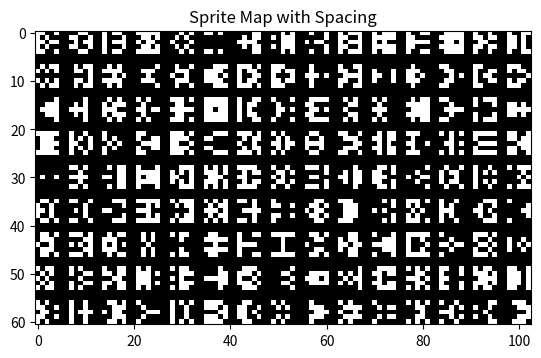

This figure's Python source:
import numpy as np
import matplotlib.pyplot as plt

def generate_random_symmetric_sprite():
    # Создаем случайный спрайт размером 5x5
    sprite = np.random.randint(0, 2, size=(5, 5), dtype=int)

    # Зеркально копируем верхнюю половину спрайта в нижнюю половину
    sprite[3:5, :] = np.flipud(sprite[0:2, :])

    return sprite

def generate_sprite_map(rows, cols, spacing):
    sprite_size = 5
    # Рассчитываем размеры карты спрайтов с учетом пустого пространства
    map_size = (rows * (sprite_size + spacing) - spacing, cols * (sprite_size + spacing) - spacing)
    sprite_map = np.zeros(map_size, dtype=int)

    for i in range(rows):
        for j in range(cols):
            # Получаем случайный симметричный спрайт
            sprite = generate_random_symmetric_sprite()

            # Рассчитываем координаты для вставки спрайта с учетом пустого пространства
            x_start = i * (sprite_size + spacing)
            x_end = x_start + sprite_size
            y_start = j * (sprite_size + spacing)
            y_end = y_start + sprite_size

            # Помещаем спрайт в соответствующую позицию на карте
            sprite_map[x_start:x_end, y_start:y_end] = sprite

    return sprite_map

# Генерация карты спрайтов 3x3 с пустым пространством
sprite_map = generate_sprite_map(9, 15, 2)

# Вывод карты спрайтов с помощью imshow
plt.imshow(sprite_map, cmap='gray', interpolation='nearest')
plt.title('Sprite Map with Spacing')
plt.show()
